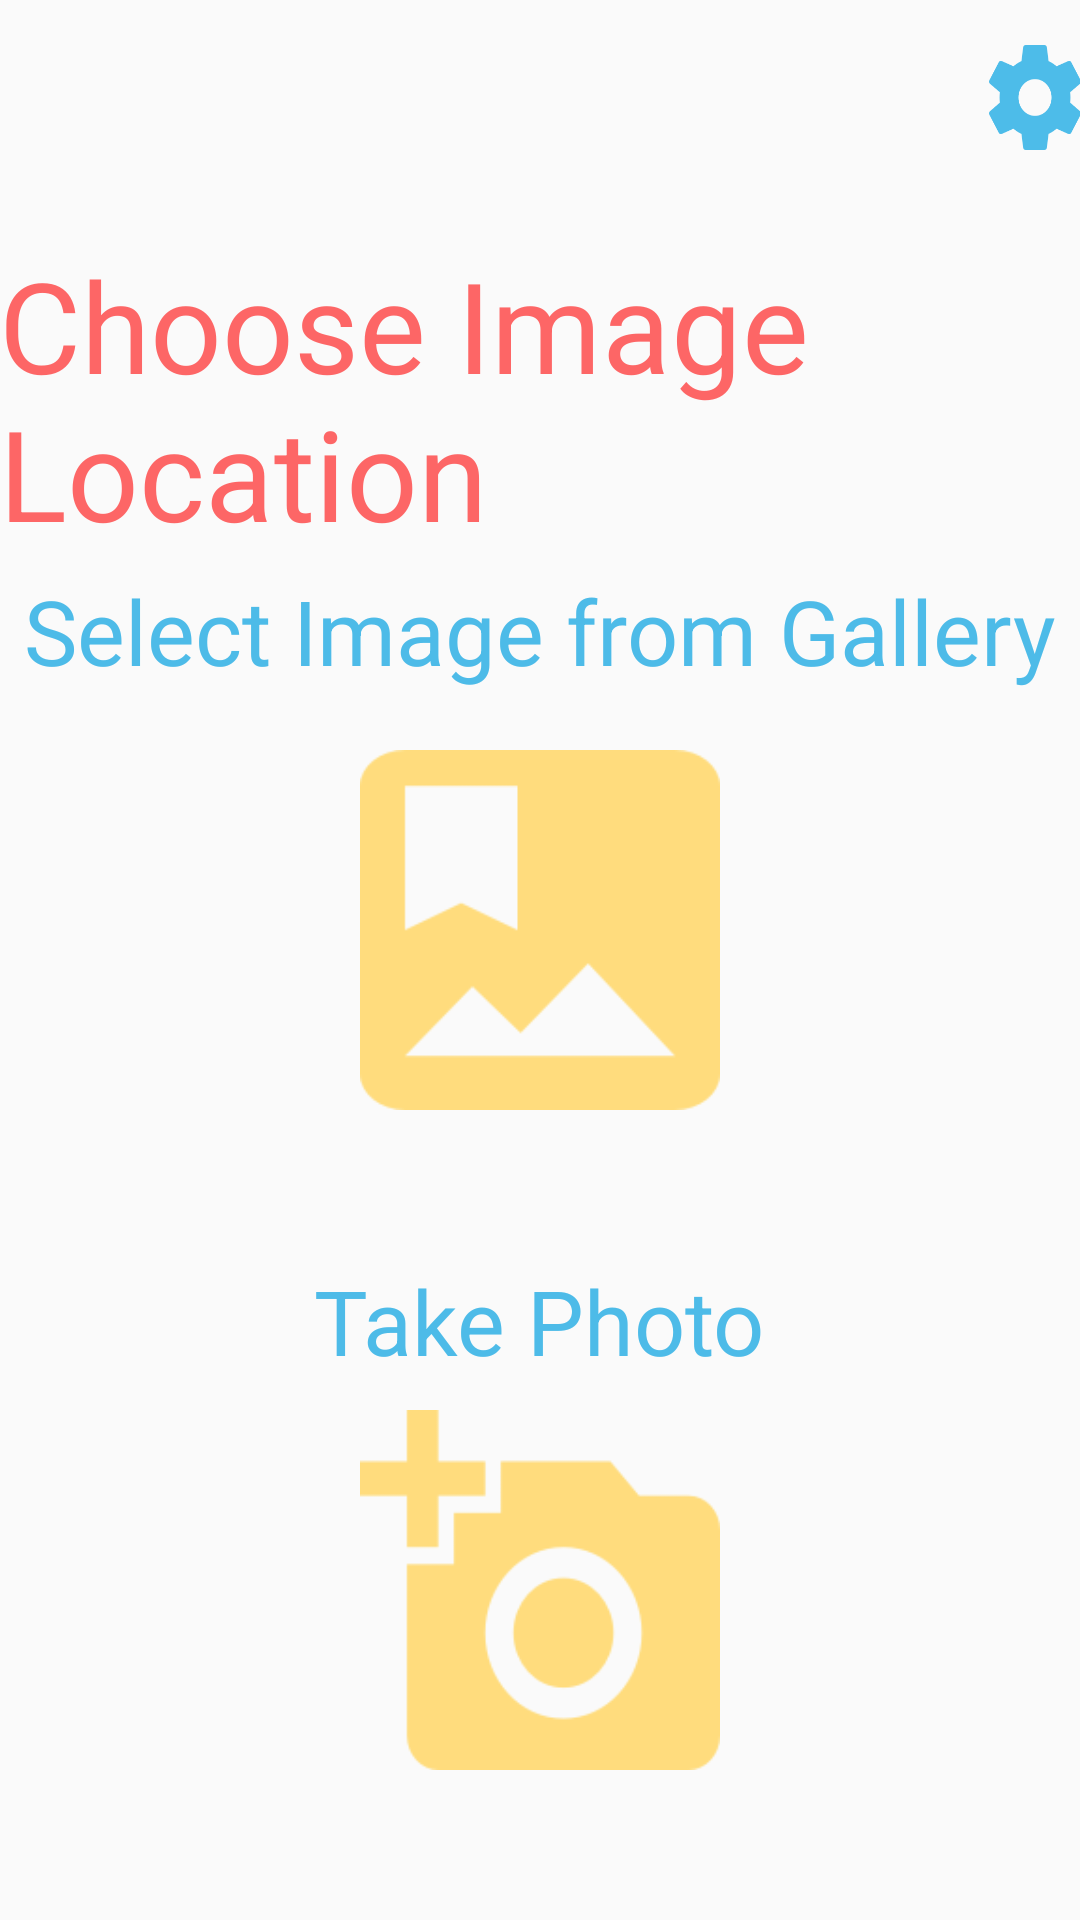

Write the Android layout XML for this screen, with the resource values it uses.
<!-- AndroidManifest.xml: application theme AppTheme -->
<!-- res/layout/picture_location_layout.xml -->
<?xml version="1.0" encoding="utf-8"?>

<RelativeLayout xmlns:android="http://schemas.android.com/apk/res/android"
    xmlns:tools="http://schemas.android.com/tools"
    android:layout_width="match_parent"
    android:layout_height="match_parent"
    android:paddingBottom="@dimen/activity_vertical_margin"
    android:paddingLeft="@dimen/activity_horizontal_margin"
    android:paddingRight="@dimen/activity_horizontal_margin"
    android:paddingTop="@dimen/activity_vertical_margin"
    tools:context="byteme.pictureparrot.PictureLocation">

    <TextView
        android:layout_width="wrap_content"
        android:layout_height="wrap_content"
        android:textAppearance="?android:attr/textAppearanceLarge"
        android:text="Choose Image Location"
        android:id="@+id/imageLocation"
        android:layout_marginTop="80dp"
        android:layout_alignParentTop="true"
        android:layout_centerHorizontal="true"
        android:textSize="42sp"
        android:textColor="#FFFD6666" />

    <TextView
        android:layout_width="wrap_content"
        android:layout_height="wrap_content"
        android:textAppearance="?android:attr/textAppearanceLarge"
        android:text="Select Image from Gallery"
        android:id="@+id/selectFromGallery"
        android:layout_marginTop="190dp"
        android:textSize="30dp"
        android:layout_centerHorizontal="true"
        android:textColor="#4dbbe8" />

    <TextView
        android:layout_width="wrap_content"
        android:layout_height="wrap_content"
        android:textAppearance="?android:attr/textAppearanceLarge"
        android:text="Take Photo"
        android:id="@+id/takeNewPicture"
        android:layout_centerHorizontal="true"
        android:layout_marginTop="420dp"
        android:textSize="30dp"
        android:textColor="#4dbbe8" />


    <ImageButton
        android:layout_width="120dp"
        android:layout_height="120dp"
        android:layout_marginTop="250dp"
        android:id="@+id/fromGallery"
        android:background="@drawable/gallery_image"
        android:layout_centerHorizontal="true" />

    <ImageButton
        android:layout_width="120dp"
        android:layout_height="120dp"
        android:layout_marginTop="470dp"
        android:id="@+id/takePhoto"
        android:background="@drawable/new_picture_image"
        android:layout_centerHorizontal="true" />

    <ImageButton
        android:layout_width="35dp"
        android:layout_height="35dp"
        android:layout_marginLeft="330dp"
        android:layout_marginTop="15dp"
        android:id="@+id/settingsButton"
        android:background="@drawable/settings_icon3" />

    <ImageView
        android:layout_width="80dp"
        android:layout_height="80dp"
        android:id="@+id/ivImage"
        android:layout_marginTop="500dp"
        android:layout_marginLeft="300dp"/>


</RelativeLayout>
<!-- resources referenced by this layout -->
<resources>
  <!-- drawable gallery_image: png bitmap (drawable, 4469 bytes) -->
  <!-- drawable new_picture_image: png bitmap (drawable, 5638 bytes) -->
  <!-- drawable settings_icon3: png bitmap (drawable, 7789 bytes) -->
  <style name="AppTheme" parent="Theme.AppCompat.Light.NoActionBar">
          
          <item name="colorPrimary">#4dbbe8</item>
          <item name="colorPrimaryDark">#4dbbe8</item>
          <item name="colorAccent">#FFFDDB7D</item>
      </style>
</resources>
